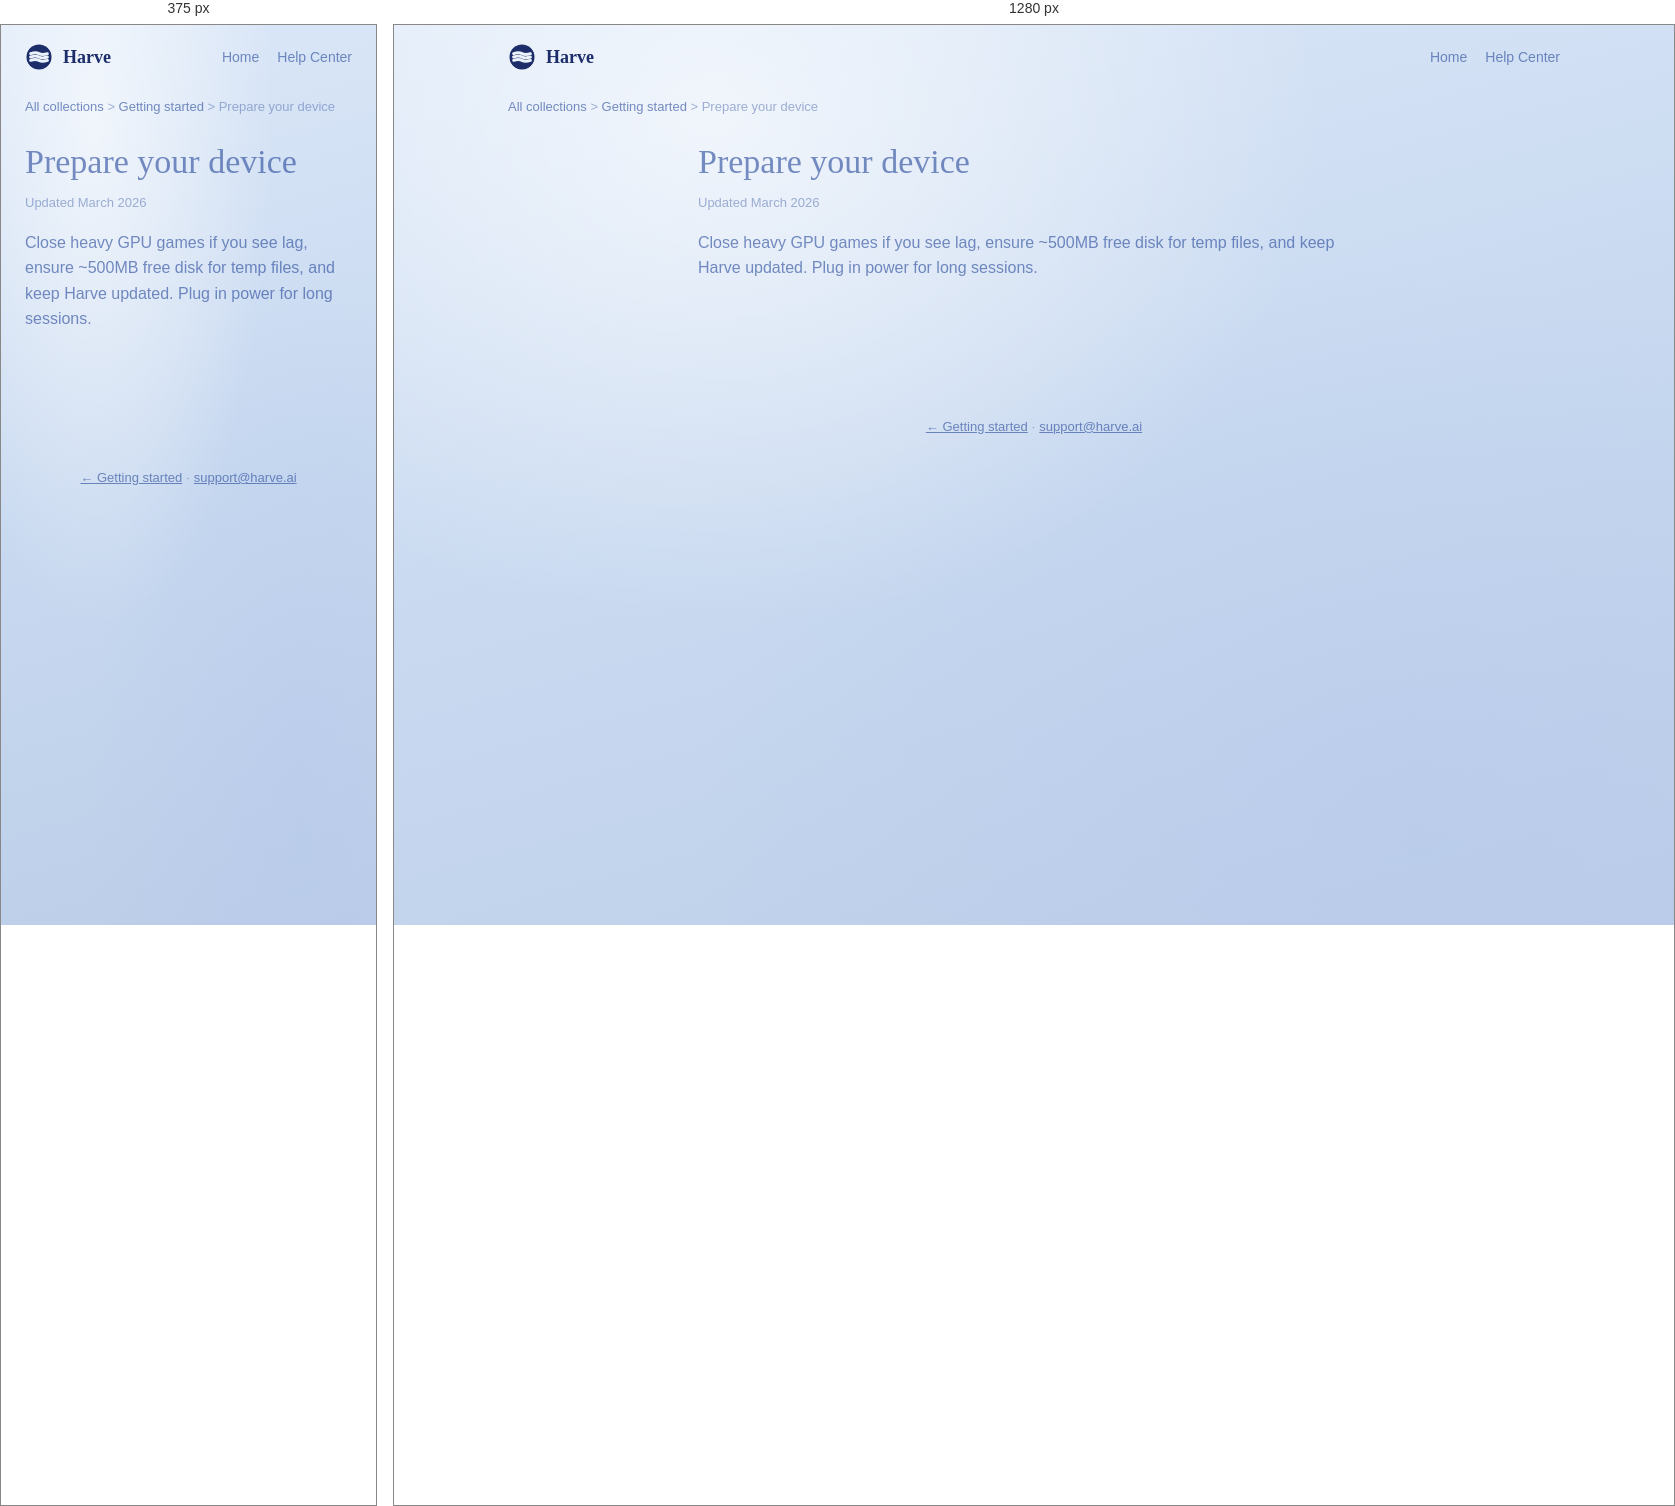
Rendered at 375 px and 1280 px, left to right.

<!-- file: prepare-your-device.html -->
<!doctype html>
<html lang="en">
<head>
<meta charset="UTF-8">
<meta name="viewport" content="width=device-width, initial-scale=1.0">
<title>Prepare your device — Harve Help</title>
<link rel="icon" type="image/svg+xml" href="/favicon.svg">
<link href="https://fonts.googleapis.com/css2?family=Alice&family=DM+Sans:opsz,wght@9..40,400;9..40,500;9..40,600;9..40,700&display=swap" rel="stylesheet">
<link rel="stylesheet" href="../support.css">
</head>
<body>
<header class="hc-top">
  <a class="logo" href="/support"><svg width="28" height="28" viewBox="0 0 20 20" fill="none"><defs><mask id="m"><rect width="20" height="20" fill="black"/><circle cx="10" cy="10" r="9" fill="white"/><path d="M4 7.6C6.5 6.75 8.5 6.75 10 7.6 11.5 8.45 13.5 8.45 16 7.6" stroke="black" stroke-width="2.1" stroke-linecap="round" fill="none"/><path d="M4 10C6.5 9.15 8.5 9.15 10 10 11.5 10.85 13.5 10.85 16 10" stroke="black" stroke-width="2.1" stroke-linecap="round" fill="none"/><path d="M4 12.4C6.5 11.55 8.5 11.55 10 12.4 11.5 13.25 13.5 13.25 16 12.4" stroke="black" stroke-width="2.1" stroke-linecap="round" fill="none"/></mask></defs><g mask="url(#m)"><circle cx="10" cy="10" r="9.2" fill="rgba(10,28,92,0.92)"/></g></svg> Harve</a>
  <nav class="hc-nav"><a href="/">Home</a><a href="/support">Help Center</a></nav>
</header>
<nav class="breadcrumb"><a href="/support">All collections</a> &gt; <a href="/support/getting-started">Getting started</a> &gt; Prepare your device</nav>
<div class="article-simple"><article class="article-main prose">
<h1>Prepare your device</h1><p class="article-updated">Updated March 2026</p>
<p>Close heavy GPU games if you see lag, ensure ~500MB free disk for temp files, and keep Harve updated. Plug in power for long sessions.</p>
</article></div>
<footer class="hc-foot"><a href="/support/getting-started">← Getting started</a> · <a href="mailto:support@harve.ai">support@harve.ai</a></footer>
</body></html>

/* @media block from support.css */
@media (max-width: 900px) {
  .article-layout { grid-template-columns: 1fr; }
  .article-toc { display: none; }
}